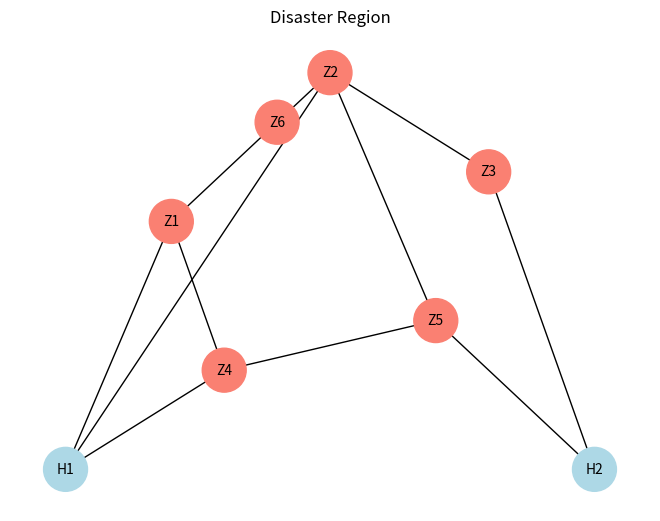

Source code (Python):
import networkx as nx
import random
import matplotlib.pyplot as plt


# resource kinds trucks and zones use (order stable for printing / unload)
RESOURCE_TYPES = ("water", "food", "medical")

# Default max units of each resource on a truck; max 30 total if all three are full.
DEFAULT_TRUCK_CAPACITY_PER_RESOURCE = 10

# Max units of each resource a zone can buffer per delivery cycle (site storage cap).
DEFAULT_ZONE_HOLD_PER_RESOURCE = 10


#  data classes

class Zone:
    # disaster-affected area that needs supplies

    def __init__(
        self,
        zone_id,
        x,
        y,
        urgency,
        needs,
        critical_resource=None,
        *,
        max_hold_per_resource: int | None = None,
    ):
        """
        zone_id         : unique string "Z1"
        x, y            : coordinates (used for A* heuristic later)
        urgency         : int 1-10, severity of situation
        needs           : dict, {"water": 3, "food": 2, "medical": 0}
        critical_resource: resource type that is at zero (triggers hard constraint),
                           or None if no critical shortage
        max_hold_per_resource : max units of each type the site can take into buffer
                                before applying to needs (default 10 each).
        """
        self.zone_id = zone_id
        self.x = x
        self.y = y
        self.urgency = urgency
        self.max_hold_per_resource = (
            DEFAULT_ZONE_HOLD_PER_RESOURCE
            if max_hold_per_resource is None
            else int(max_hold_per_resource)
        )
        merged = {r: 0 for r in RESOURCE_TYPES}
        merged.update(needs)
        self.needs = merged
        self.stocked = {r: 0 for r in RESOURCE_TYPES}
        self.critical_resource = critical_resource
        self.served = False

    def is_critical(self):
        # returns True if this zone has a zero-supply critical resource
        return self.critical_resource is not None

    def _flush_stock_to_needs(self, resource_type: str) -> None:
        while True:
            st = self.stocked.get(resource_type, 0)
            nd = self.needs.get(resource_type, 0)
            if st <= 0 or nd <= 0:
                break
            u = min(st, nd)
            self.stocked[resource_type] = st - u
            self.needs[resource_type] = nd - u
        if self.stocked.get(resource_type, 0) == 0:
            self.stocked.pop(resource_type, None)

    def update_needs(self, resource_type, amount) -> int:
        """
        Accept up to ``amount`` units from a delivery, respecting remaining need and
        per-type site capacity. Returns how many units were actually taken off the truck.
        """
        if resource_type not in RESOURCE_TYPES or amount <= 0:
            return 0
        need = self.needs.get(resource_type, 0)
        space = self.max_hold_per_resource - self.stocked.get(resource_type, 0)
        incoming = min(int(amount), need, space)
        if incoming <= 0:
            return 0
        self.stocked[resource_type] = self.stocked.get(resource_type, 0) + incoming
        self._flush_stock_to_needs(resource_type)
        if self.critical_resource and self.needs.get(self.critical_resource, 0) == 0:
            self.critical_resource = None
        if all(self.needs[r] == 0 for r in RESOURCE_TYPES):
            self.served = True
        return incoming

    def has_unmet_needs(self):
        return not self.served

    def needs_summary(self) -> str:
        parts = [f"{r}:{self.needs[r]}" for r in RESOURCE_TYPES]
        st = [f"{r}:{self.stocked.get(r, 0)}" for r in RESOURCE_TYPES if self.stocked.get(r, 0)]
        extra = f" | buffer {', '.join(st)}" if st else ""
        return "{" + ", ".join(parts) + "}" + extra

    def __repr__(self):
        return (f"Zone({self.zone_id}, urgency={self.urgency}, "
                f"needs={self.needs}, critical={self.critical_resource})")


class Hub:
    # supply depot that holds inventory and dispatches trucks

    def __init__(self, hub_id, x, y, inventory):
        """
        hub_id    : unique string, "H1"
        x, y      : coordinates
        inventory : dict, {"water": 10, "food": 8, "medical": 5}
        """
        self.hub_id = hub_id
        self.x = x
        self.y = y
        self.inventory = inventory

    def can_dispatch(self, resource_type, amount=1):
        return self.inventory.get(resource_type, 0) >= amount

    def dispatch(self, resource_type, amount=1):
        # remove resources from inventory when dispatched
        if not self.can_dispatch(resource_type, amount):
            raise ValueError(f"{self.hub_id} cannot dispatch {amount} of {resource_type}")
        self.inventory[resource_type] -= amount

    def __repr__(self):
        return f"Hub({self.hub_id}, inventory={self.inventory})"


class Truck:
    # supply vehicle that moves between hubs and zones

    def __init__(self, truck_id, home_hub_id, capacity_per_resource=DEFAULT_TRUCK_CAPACITY_PER_RESOURCE):
        """
        truck_id              : unique string, "T1"
        home_hub_id           : the hub this truck operates from
        capacity_per_resource : max units of each resource type on board at once
                                (same cap for water, food, medical). Aliased as .capacity
                                for checks like "shipment size <= truck capacity".
        """
        self.truck_id = truck_id
        self.home_hub_id = home_hub_id
        self.capacity_per_resource = int(capacity_per_resource)
        self.capacity = self.capacity_per_resource
        self.current_node = home_hub_id   # current location on the graph
        self.status = "idle"              # "idle", "en_route", "delivering"
        self.route = []                   # remaining nodes in current path
        self.cargo = {}                   # e.g. {"water": 2, "food": 1}

    def _amount(self, resource_type: str) -> int:
        if resource_type not in RESOURCE_TYPES:
            return 0
        return int(self.cargo.get(resource_type, 0))

    def can_load(self, resource_type: str, amount: int) -> bool:
        if resource_type not in RESOURCE_TYPES or amount < 0:
            return False
        return self._amount(resource_type) + amount <= self.capacity_per_resource

    def load(self, resource_type: str, amount: int):
        """Add units picked up at a hub (must not exceed per-type capacity)."""
        if resource_type not in RESOURCE_TYPES:
            raise ValueError(f"Unknown resource type {resource_type!r}; expected one of {RESOURCE_TYPES}")
        if amount < 0:
            raise ValueError("amount must be non-negative")
        if amount == 0:
            return
        if not self.can_load(resource_type, amount):
            raise ValueError(
                f"Cannot load {amount} {resource_type}: already carrying "
                f"{self._amount(resource_type)}/{self.capacity_per_resource} of that type"
            )
        self.cargo[resource_type] = self._amount(resource_type) + amount
        self.status = "en_route"

    def unload(self):
        """
        Deliver everything on board (e.g. at a zone). Returns amounts per resource type.
        """
        delivered = {r: self.cargo.pop(r, 0) for r in RESOURCE_TYPES}
        self.cargo.clear()
        self.status = "idle"
        return delivered

    def unload_amount(self, resource_type: str, amount: int) -> int:
        """Drop off up to ``amount`` of one resource at a zone; returns how many were unloaded."""
        if resource_type not in RESOURCE_TYPES:
            raise ValueError(f"Unknown resource type {resource_type!r}")
        if amount <= 0:
            return 0
        have = self._amount(resource_type)
        take = min(amount, have)
        if take <= 0:
            return 0
        self.cargo[resource_type] = have - take
        if self.cargo[resource_type] == 0:
            self.cargo.pop(resource_type, None)
        if not self.cargo:
            self.status = "idle"
        return take

    def cargo_summary(self) -> str:
        parts = [f"{r}:{self._amount(r)}/{self.capacity_per_resource}" for r in RESOURCE_TYPES]
        return "{" + ", ".join(parts) + "}"

    def total_cargo_units(self) -> int:
        return sum(self._amount(r) for r in RESOURCE_TYPES)

    def __repr__(self):
        return (f"Truck({self.truck_id}, at={self.current_node}, "
                f"status={self.status}, cargo={self.cargo})")


#  environment

class DisasterEnvironment:
    """
    Holds the graph, all zones, hubs, and trucks
    Provides methods to update road conditions and inject new distress calls
    """

    def __init__(self, seed=42):
        random.seed(seed)
        self.graph = nx.Graph()
        self.zones = {}   # zone_id  -> Zone
        self.hubs = {}    # hub_id   -> Hub
        self.trucks = {}  # truck_id -> Truck
        self.blocked_edges = set()   # set of (u, v) tuples currently blocked
        self.time_step = 0

    # constructing graph

    def add_hub(self, hub_id, x, y, inventory):
        hub = Hub(hub_id, x, y, inventory)
        self.hubs[hub_id] = hub
        self.graph.add_node(hub_id, type="hub", x=x, y=y)
        return hub

    def add_zone(
        self,
        zone_id,
        x,
        y,
        urgency,
        needs,
        critical_resource=None,
        *,
        max_hold_per_resource=None,
    ):
        zone = Zone(
            zone_id,
            x,
            y,
            urgency,
            needs,
            critical_resource,
            max_hold_per_resource=max_hold_per_resource,
        )
        self.zones[zone_id] = zone
        self.graph.add_node(zone_id, type="zone", x=x, y=y)
        return zone

    def add_road(self, node_a, node_b, cost):
        # add a bidirectional road with a travel cost
        self.graph.add_edge(node_a, node_b, weight=cost, blocked=False)

    def add_truck(
        self,
        truck_id,
        home_hub_id,
        capacity=DEFAULT_TRUCK_CAPACITY_PER_RESOURCE,
        *,
        capacity_per_resource=None,
    ):
        cap = capacity_per_resource if capacity_per_resource is not None else capacity
        truck = Truck(truck_id, home_hub_id, capacity_per_resource=cap)
        self.trucks[truck_id] = truck
        return truck

    # dynamic environment updates

    def block_road(self, node_a, node_b):
        # block a road due to damage, triggers replanning for any truck using it
        if self.graph.has_edge(node_a, node_b):
            self.graph[node_a][node_b]["blocked"] = True
            self.blocked_edges.add((node_a, node_b))
            self.blocked_edges.add((node_b, node_a))
            print(f"  [ENV] Road blocked: {node_a} <-> {node_b}")

    def unblock_road(self, node_a, node_b):
        # clear a road blockage after rescue teams clear debris
        if self.graph.has_edge(node_a, node_b):
            self.graph[node_a][node_b]["blocked"] = False
            self.blocked_edges.discard((node_a, node_b))
            self.blocked_edges.discard((node_b, node_a))
            print(f"  [ENV] Road cleared: {node_a} <-> {node_b}")

    def add_distress_call(
        self, zone_id, x, y, urgency, needs, critical_resource=None, **kwargs
    ):
        # inject a new distress zone mid-simulation
        zone = self.add_zone(
            zone_id, x, y, urgency, needs, critical_resource, **kwargs
        )
        print(f"  [ENV] New distress call: {zone}")
        return zone

    def get_active_graph(self):
        # return a view of the graph with blocked edges removed, for use by A*
        active = nx.Graph()
        for node, data in self.graph.nodes(data=True):
            active.add_node(node, **data)
        for u, v, data in self.graph.edges(data=True):
            if not data.get("blocked", False):
                active.add_edge(u, v, **data)
        return active

    def tick(self):
        # advance simulation time by one step
        self.time_step += 1

    # getters

    def get_unserved_zones(self):
        return [z for z in self.zones.values() if z.has_unmet_needs()]

    def get_critical_zones(self):
        return [z for z in self.get_unserved_zones() if z.is_critical()]

    def get_idle_trucks(self):
        return [t for t in self.trucks.values() if t.status == "idle"]

    def get_node_coords(self, node_id):
        data = self.graph.nodes[node_id]
        return data["x"], data["y"]

    def print_status(self):
        print(f"\n{'='*50}")
        print(f"  Time Step: {self.time_step}")
        print(f"  Unserved zones : {len(self.get_unserved_zones())}")
        print(f"  Critical zones : {len(self.get_critical_zones())}")
        print(f"  Blocked roads  : {len(self.blocked_edges) // 2}")
        print(f"\n  Zones:")
        for z in self.zones.values():
            status = "SERVED" if z.served else ("CRITICAL" if z.is_critical() else "active")
            print(
                f"    {z.zone_id}: urgency={z.urgency}, {z.needs_summary()}, [{status}]"
            )
        print(f"\n  Hubs:")
        for h in self.hubs.values():
            print(f"    {h.hub_id}: inventory={h.inventory}")
        print(f"\n  Trucks:")
        for t in self.trucks.values():
            print(
                f"    {t.truck_id}: at={t.current_node}, status={t.status}, "
                f"cargo={t.cargo_summary()}"
            )
        print(f"{'='*50}\n")

    def truck_fill_from_home_hub(self, truck_id: str) -> None:
        """
        Load one truck from its home hub up to per-type caps (10/10/10 by default),
        limited by hub inventory.
        """
        truck = self.trucks[truck_id]
        hub = self.hubs[truck.home_hub_id]
        if truck.current_node != truck.home_hub_id:
            raise ValueError(
                f"Truck {truck_id} must be at home hub {truck.home_hub_id} to load "
                f"(currently at {truck.current_node})"
            )
        for r in RESOURCE_TYPES:
            room = truck.capacity_per_resource - truck._amount(r)
            if room <= 0:
                continue
            take = min(room, hub.inventory.get(r, 0))
            if take <= 0:
                continue
            hub.dispatch(r, take)
            truck.load(r, take)

    def run_truck_delivery_tour(self, truck_id: str, verbose: bool = False) -> dict:
        """
        Fill the truck at its home hub, then visit zones (shortest paths on the active
        graph) and unload until the truck is empty or no zone can accept remaining cargo.

        Returns a dict with visit list, per-resource totals delivered, and any cargo left.
        """
        truck = self.trucks[truck_id]
        G = self.get_active_graph()
        self.truck_fill_from_home_hub(truck_id)
        visits: list[tuple[str, dict[str, int]]] = []
        delivered_total = {r: 0 for r in RESOURCE_TYPES}
        full_node_path: list[str] = []

        def _append_segment(route: list[str], segment: list[str]) -> None:
            if not segment:
                return
            if not route:
                route.extend(segment)
                return
            if route[-1] == segment[0]:
                route.extend(segment[1:])
            else:
                route.extend(segment)

        while truck.total_cargo_units() > 0:
            targets = []
            for z in sorted(self.zones.values(), key=lambda zz: zz.zone_id):
                if z.served:
                    continue
                for r in RESOURCE_TYPES:
                    if truck._amount(r) > 0 and z.needs.get(r, 0) > 0:
                        targets.append(z.zone_id)
                        break
            if not targets:
                break
            target = targets[0]
            if not nx.has_path(G, truck.current_node, target):
                if verbose:
                    print(
                        f"  [ENV] No path from {truck.current_node} to {target}; "
                        f"stopping tour with cargo {truck.cargo}"
                    )
                break
            path = nx.shortest_path(G, truck.current_node, target, weight="weight")
            _append_segment(full_node_path, path)
            if verbose:
                print(f"  [ENV] {truck_id}: {' -> '.join(path)} → unload @ {target}")
            truck.current_node = target
            visit_deliver = {r: 0 for r in RESOURCE_TYPES}
            while True:
                progressed = False
                for r in RESOURCE_TYPES:
                    if truck._amount(r) <= 0:
                        continue
                    avail = truck._amount(r)
                    used = self.zones[target].update_needs(r, avail)
                    if used > 0:
                        truck.unload_amount(r, used)
                        visit_deliver[r] += used
                        delivered_total[r] += used
                        progressed = True
                if not progressed:
                    break
            visits.append((target, visit_deliver))
            truck.status = "idle" if truck.total_cargo_units() == 0 else "en_route"

        truck.status = "idle" if truck.total_cargo_units() == 0 else truck.status
        return {
            "visits": visits,
            "delivered": delivered_total,
            "cargo_left": dict(truck.cargo),
            "full_node_path": full_node_path,
        }


#  build a default scenario

def build_scenario():
    """
    Constructs a sample disaster region:
      - 2 supply hubs (H1, H2)
      - 5 affected zones (Z1-Z5), one critical
      - 2 trucks
      - A connected road network with varied costs
    """
    env = DisasterEnvironment(seed=42)

    # Supply hubs
    env.add_hub("H1", x=0,  y=0,  inventory={"water": 10, "food": 8,  "medical": 6})
    env.add_hub("H2", x=10, y=0,  inventory={"water": 6,  "food": 10, "medical": 4})

    # affected zones
    # Z1 is critical : zero water
    env.add_zone("Z1", x=2,  y=5,  urgency=9, needs={"water": 3, "food": 1, "medical": 0},
                 critical_resource="water")
    env.add_zone("Z2", x=5,  y=8,  urgency=7, needs={"water": 2, "food": 2, "medical": 1})
    env.add_zone("Z3", x=8,  y=6,  urgency=5, needs={"water": 1, "food": 3, "medical": 0})
    env.add_zone("Z4", x=3,  y=2,  urgency=6, needs={"water": 0, "food": 2, "medical": 2},
                 critical_resource="medical")
    env.add_zone("Z5", x=7,  y=3,  urgency=4, needs={"water": 2, "food": 1, "medical": 1})

    # Road network
    env.add_road("H1", "Z1", cost=3)
    env.add_road("H1", "Z4", cost=2)
    env.add_road("H1", "Z2", cost=6)
    env.add_road("Z1", "Z2", cost=4)
    env.add_road("Z1", "Z4", cost=3)
    env.add_road("Z2", "Z3", cost=3)
    env.add_road("Z2", "Z5", cost=4)
    env.add_road("Z3", "H2", cost=3)
    env.add_road("Z4", "Z5", cost=4)
    env.add_road("Z5", "H2", cost=3)
    env.add_road("H2", "Z3", cost=3)

    # Trucks
    env.add_truck("T1", home_hub_id="H1")
    env.add_truck("T2", home_hub_id="H2")

    return env


def bridge_disconnected_components(env) -> int:
    """
    Repeatedly add a road between the closest pair of nodes in different connected
    components until the active (non-blocked) graph is connected.
    Returns how many new roads were added.
    """
    import math

    added = 0
    while True:
        active = env.get_active_graph()
        comps = list(nx.connected_components(active))
        if len(comps) <= 1:
            break
        best_dist = None
        best_u = best_v = None
        for i, ca in enumerate(comps):
            for cb in comps[i + 1 :]:
                for u in ca:
                    xu, yu = env.get_node_coords(u)
                    for v in cb:
                        xv, yv = env.get_node_coords(v)
                        d = math.hypot(xu - xv, yu - yv)
                        if best_dist is None or d < best_dist:
                            best_dist, best_u, best_v = d, u, v
        if best_u is None:
            break
        if not env.graph.has_edge(best_u, best_v):
            env.add_road(best_u, best_v, cost=round(best_dist, 2))
            added += 1
    return added


def build_roads_by_proximity(env, max_neighbors=3, max_distance=10.0):
    """
    Builds a realistic sparse road network by connecting each node only to its
    nearest neighbors within a distance threshold.

    This avoids the dense "everything connected to everything" problem that
    occurs when roads are added naively for large scenarios.

    Parameters
    ----------
    env           : DisasterEnvironment (nodes already added)
    max_neighbors : max edges per node (default 3 — keeps graph sparse)
    max_distance  : hard cutoff; nodes farther apart are never connected
    """
    import math

    nodes = list(env.graph.nodes(data=True))

    for node_id, data in nodes:
        x1, y1 = data["x"], data["y"]

        # compute distances to every other node
        distances = []
        for other_id, other_data in nodes:
            if other_id == node_id:
                continue
            dx = x1 - other_data["x"]
            dy = y1 - other_data["y"]
            dist = math.sqrt(dx * dx + dy * dy)
            if dist <= max_distance:
                distances.append((dist, other_id))

        # connect to the closest N neighbors (skip if edge already exists)
        distances.sort()
        connected = 0
        for dist, neighbor_id in distances:
            if connected >= max_neighbors:
                break
            if not env.graph.has_edge(node_id, neighbor_id):
                env.add_road(node_id, neighbor_id, cost=round(dist, 2))
                connected += 1

    active = env.get_active_graph()
    components = list(nx.connected_components(active))
    n_bridge = 0
    if len(components) > 1:
        n_bridge = bridge_disconnected_components(env)
        active = env.get_active_graph()
        components = list(nx.connected_components(active))

    edges = active.number_of_edges()
    nn = active.number_of_nodes()
    if len(components) > 1:
        print(
            f"  [ENV] Warning: graph has {len(components)} disconnected components "
            f"after {n_bridge} bridge edge(s)."
        )
    elif n_bridge:
        print(
            f"  [ENV] Road network: {nn} nodes, {edges} edges "
            f"(sparse + {n_bridge} bridge edge(s) for connectivity)"
        )
    else:
        avg = f"{edges / nn:.1f}" if nn else "n/a"
        print(
            f"  [ENV] Road network built: {nn} nodes, {edges} edges (avg {avg} per node)"
        )


def build_large_scenario(hub_csv=None, zone_csv=None, truck_csv=None,
                         max_neighbors=3, max_distance=12.0, seed=42):
    """
    Builds a large scenario either from CSV files (exported from the xlsx)
    or from the default 30-node random data if no CSVs are provided.

    CSV column expectations
    -----------------------
    Hubs  : Hub ID, X Coord, Y Coord, Water (units), Food (units), Medical (units)
    Zones : Zone ID, X Coord, Y Coord, Urgency (1-10), Water (units),
            Food (units), Medical (units), Critical Resource
    Trucks: Truck ID, Home Hub, Current Location, Water on Board,
            Food on Board, Medical on Board, Capacity, Status
    """
    import math
    import csv

    env = DisasterEnvironment(seed=seed)

    # ── load hubs ──────────────────────────────────────────────────────────
    if hub_csv:
        with open(hub_csv) as f:
            for row in csv.DictReader(f):
                env.add_hub(
                    row["Hub ID"].strip(),
                    x=float(row["X Coord"]),
                    y=float(row["Y Coord"]),
                    inventory={
                        "water":   int(row["Water (units)"]),
                        "food":    int(row["Food (units)"]),
                        "medical": int(row["Medical (units)"]),
                    }
                )
    else:
        # built-in 30-hub default (mirrors xlsx seed=99 data)
        random.seed(99)
        used = set()
        for i in range(1, 31):
            while True:
                x, y = random.randint(0, 30), random.randint(0, 30)
                if (x, y) not in used:
                    used.add((x, y)); break
            env.add_hub(f"H{i}", x=x, y=y,
                        inventory={"water":   random.randint(5, 20),
                                   "food":    random.randint(5, 20),
                                   "medical": random.randint(3, 15)})

    # ── load zones ─────────────────────────────────────────────────────────
    if zone_csv:
        with open(zone_csv) as f:
            for row in csv.DictReader(f):
                critical = row.get("Critical Resource", "").strip() or None
                env.add_zone(
                    row["Zone ID"].strip(),
                    x=float(row["X Coord"]),
                    y=float(row["Y Coord"]),
                    urgency=int(row["Urgency (1-10)"]),
                    needs={
                        "water":   int(row["Water (units)"]),
                        "food":    int(row["Food (units)"]),
                        "medical": int(row["Medical (units)"]),
                    },
                    critical_resource=critical if critical else None
                )
    else:
        random.seed(99)
        used = set()
        # re-advance rng past hub generation
        for _ in range(30):
            while True:
                x, y = random.randint(0, 30), random.randint(0, 30)
                if (x, y) not in used:
                    used.add((x, y)); break
        used2 = set()
        for i in range(1, 31):
            while True:
                x, y = random.randint(0, 30), random.randint(0, 30)
                if (x, y) not in used2:
                    used2.add((x, y)); break
            urgency = random.randint(1, 10)
            water   = 0 if random.random() < 0.25 else random.randint(1, 6)
            food    = 0 if random.random() < 0.20 else random.randint(1, 6)
            medical = 0 if random.random() < 0.20 else random.randint(1, 5)
            critical = ("water" if water == 0
                        else "food" if food == 0
                        else "medical" if medical == 0
                        else None)
            env.add_zone(f"Z{i}", x=x, y=y, urgency=urgency,
                         needs={"water": water, "food": food, "medical": medical},
                         critical_resource=critical)

    # ── load trucks ────────────────────────────────────────────────────────
    if truck_csv:
        with open(truck_csv) as f:
            for row in csv.DictReader(f):
                t = env.add_truck(row["Truck ID"].strip(),
                                  home_hub_id=row["Home Hub"].strip(),
                                  capacity=int(row["Capacity"]))
                t.current_node = row["Current Location"].strip()
    else:
        random.seed(99)
        hub_ids = list(env.hubs.keys())
        for i in range(1, 31):
            home = random.choice(hub_ids)
            env.add_truck(f"T{i}", home_hub_id=home,
                          capacity=random.choice([4, 5, 5, 5, 6, 8]))

    # ── build sparse road network ──────────────────────────────────────────
    build_roads_by_proximity(env, max_neighbors=max_neighbors,
                             max_distance=max_distance)

    return env


#  test

if __name__ == "__main__":
    env = build_scenario()

    print("=== Initial State ===")
    env.print_status()

    print("--- Simulating a delivery to Z1 ---")
    truck = env.trucks["T1"]
    hub = env.hubs["H1"]
    hub.dispatch("water", amount=3)
    truck.load("water", 3)
    truck.current_node = "Z1"
    accepted = env.zones["Z1"].update_needs("water", truck._amount("water"))
    truck.unload_amount("water", accepted)
    env.tick()

    print("\n=== After delivering water to Z1 ===")
    env.print_status()

    print("--- Blocking road H1 <-> Z1 ---")
    env.block_road("H1", "Z1")

    print("\n--- Active graph edges (blocked roads removed) ---")
    active = env.get_active_graph()
    for u, v, d in active.edges(data=True):
        print(f"  {u} <-> {v}  cost={d['weight']}")

    print("\n--- Injecting new distress call ---")
    env.add_distress_call("Z6", x=4, y=7, urgency=8,
                          needs={"water": 0, "food": 2, "medical": 3},
                          critical_resource="water")
    env.tick()
    env.print_status()


    # visualization
    pos = {node: (data["x"], data["y"]) for node, data in env.graph.nodes(data=True)}
    node_colors = ["lightblue" if env.graph.nodes[n]["type"] == "hub" else "salmon" for n in env.graph.nodes]
    nx.draw(env.graph, pos, with_labels=True, node_color=node_colors, node_size=1000, font_size=10)
    plt.title("Disaster Region")
    plt.show()
